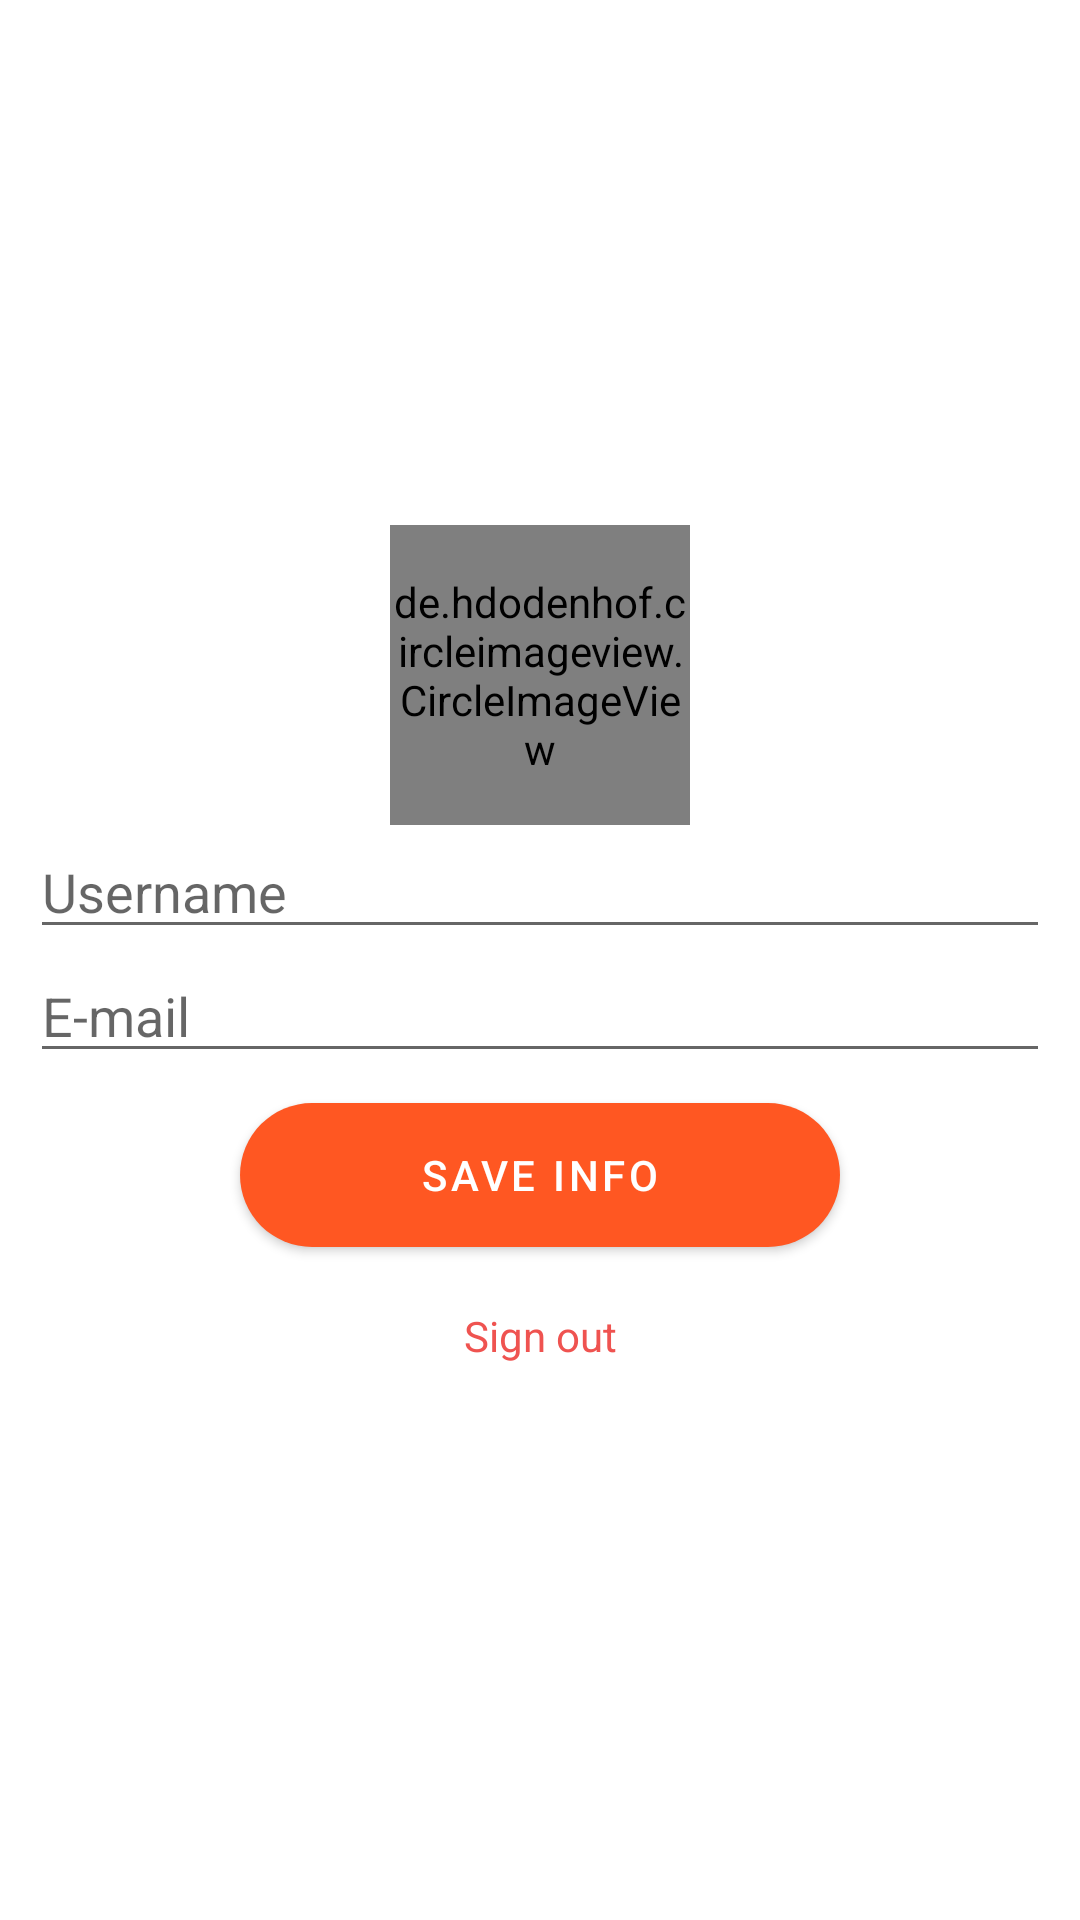

Layout XML and referenced resources for this Android screen:
<!-- AndroidManifest.xml: application theme Theme.SmartWindowsApp -->
<!-- res/layout/activity_user.xml -->
<?xml version="1.0" encoding="utf-8"?>
<RelativeLayout xmlns:android="http://schemas.android.com/apk/res/android"
    xmlns:tools="http://schemas.android.com/tools"
    android:layout_width="match_parent"
    android:layout_height="match_parent"
    tools:context=".LoginActivity">

    <LinearLayout
        android:layout_width="match_parent"
        android:layout_height="wrap_content"
        android:layout_margin="10dp"
        android:gravity="center"
        android:orientation="vertical"
        android:layout_centerInParent="true">

        <de.hdodenhof.circleimageview.CircleImageView
            android:id="@+id/iv_profileImage"
            android:layout_width="100dp"
            android:layout_height="100dp"
            android:src="@drawable/ic_launcher_background" />

        <EditText
            android:id="@+id/et_profileUsername"
            android:layout_width="match_parent"
            android:layout_height="wrap_content"
            android:ems="10"
            android:hint="Username"
            android:inputType="textPersonName" />

        <EditText
            android:id="@+id/et_profileEmail"
            android:layout_width="match_parent"
            android:layout_height="wrap_content"
            android:ems="10"
            android:hint="E-mail"
            android:inputType="textEmailAddress" />

        <Button
            android:id="@+id/btn_profileSaveInfo"
            android:layout_width="200dp"
            android:layout_height="wrap_content"
            android:background="@drawable/round_buttons"
            android:layout_margin="10dp"
            android:backgroundTint="#42A5F5"
            android:text="Save info"
            android:textColor="@android:color/white" />

        <TextView
            android:id="@+id/tv_profile_signOut"
            android:layout_width="match_parent"
            android:layout_height="wrap_content"
            android:layout_margin="10dp"
            android:gravity="center"
            android:text="Sign out"
            android:textColor="#EF5350" />

    </LinearLayout>
</RelativeLayout>
<!-- resources referenced by this layout -->
<resources>
  <!-- drawable round_buttons (drawable) -->
  <?xml version="1.0" encoding="utf-8"?>
  <shape xmlns:android="http://schemas.android.com/apk/res/android">
      <corners android:radius="24dp" />
      <solid android:color="#FF3700B3" />
  </shape>
  <style name="Theme.SmartWindowsApp" parent="Theme.MaterialComponents.DayNight.DarkActionBar">
          
          <item name="colorPrimary">@color/colorAccent</item>
          <item name="colorPrimaryVariant">@color/colorAccent</item>
          <item name="colorOnPrimary">@color/white</item>
          
          <item name="colorSecondary">@color/colorPrimary</item>
          <item name="colorSecondaryVariant">@color/colorPrimary</item>
          <item name="colorOnSecondary">@color/black</item>
          
          <item name="android:statusBarColor" tools:targetApi="l">?attr/colorPrimaryVariant</item>
          
      </style>
  <color name="colorAccent">#FF5722</color>
  <color name="white">#FFFFFFFF</color>
  <color name="colorPrimary">#FF5722</color>
  <color name="black">#FF000000</color>
</resources>
